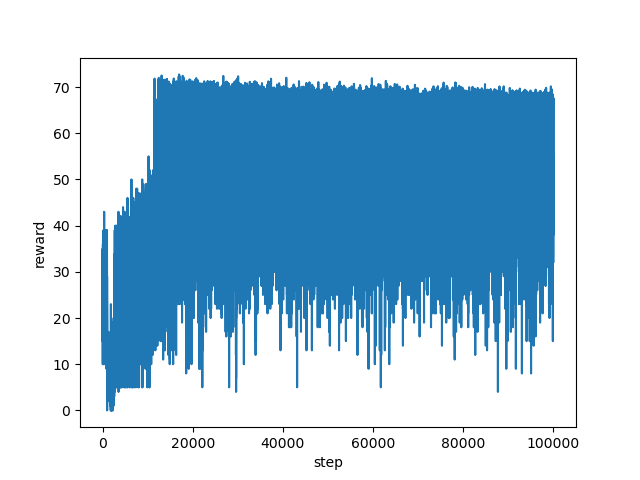

Data behind this chart, as committed beside it:
step, reward
0, 20.0
1, 20.0
2, 23.0
3, 23.0
4, 29.0
5, 15.0
6, 23.0
7, 28.0
8, 31.0
9, 32.0
10, 34.0
11, 34.0
12, 26.0
13, 29.0
14, 32.0
15, 34.0
16, 34.0
17, 28.0
18, 35.0
19, 30.0
20, 33.0
21, 29.0
22, 29.0
23, 34.0
24, 24.0
25, 21.0
26, 27.0
27, 24.0
28, 21.0
29, 24.0
30, 14.0
31, 26.0
32, 18.0
33, 27.0
34, 32.0
35, 27.0
36, 28.0
37, 32.0
38, 34.0
39, 24.0
40, 17.0
41, 28.0
42, 24.0
43, 23.0
44, 10.0
45, 20.0
46, 24.0
47, 23.0
48, 23.0
49, 19.0
50, 28.0
51, 29.0
52, 18.0
53, 20.0
54, 29.0
55, 32.0
56, 23.0
57, 31.0
58, 28.0
59, 28.0
... 99,940 more rows
